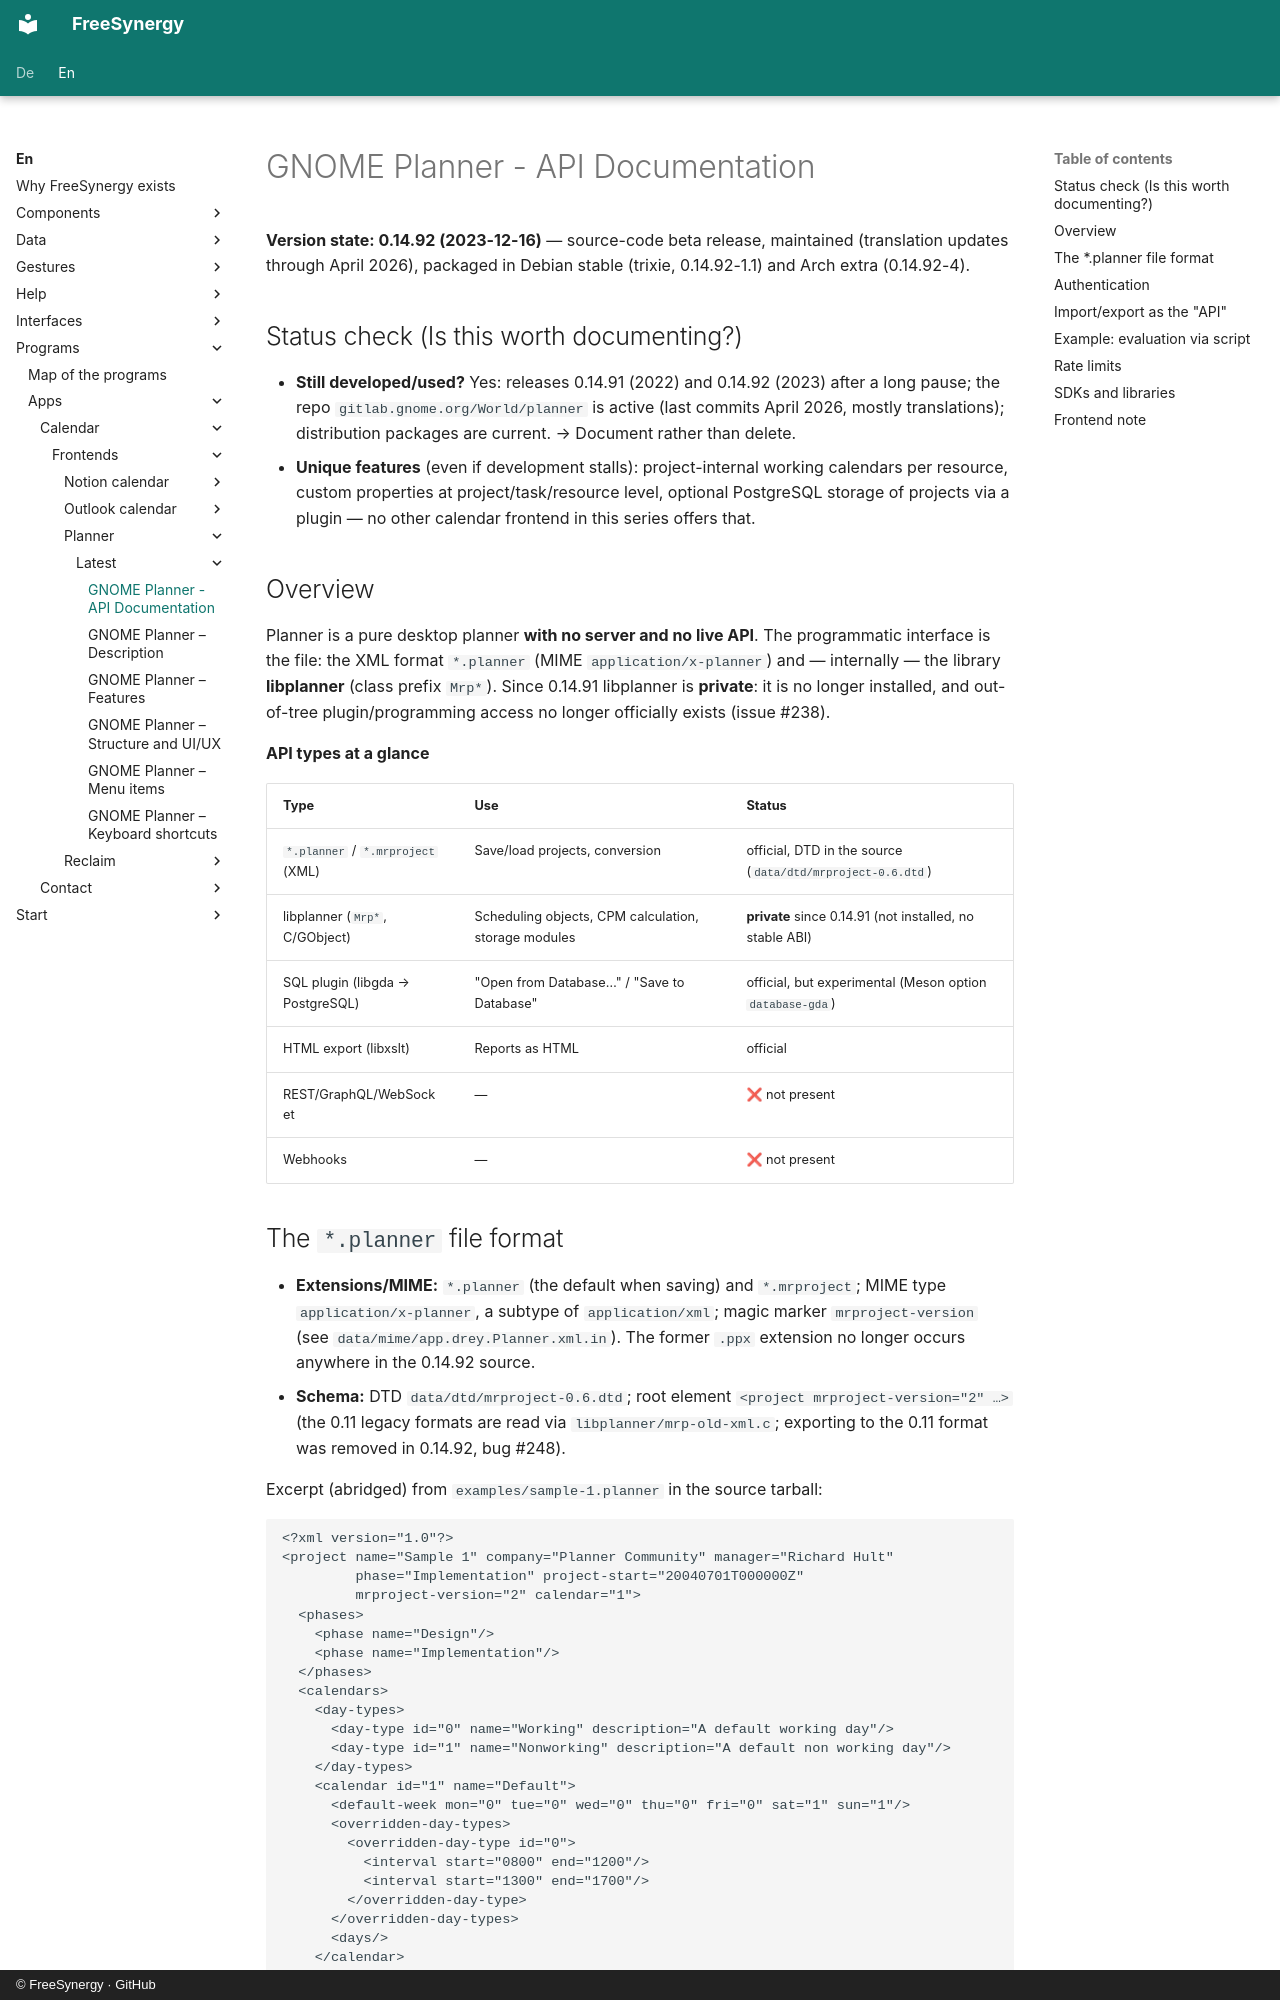

repository: FreeSynergy/fs-documentation · page: en/programs/apps/calendar/frontends/planner/latest/api/index.html · generator: mkdocs · copyright: © FreeSynergy · GitHub

# GNOME Planner - API Documentation

**Version state: 0.14.92 (2023-12-16)** — source-code beta release, maintained (translation updates through April 2026), packaged in Debian stable (trixie, 0.14.92-1.1) and Arch extra (0.14.92-4).

## Status check (Is this worth documenting?)

- **Still developed/used?** Yes: releases 0.14.91 (2022) and 0.14.92 (2023) after a long pause; the repo `gitlab.gnome.org/World/planner` is active (last commits April 2026, mostly translations); distribution packages are current. → Document rather than delete.
- **Unique features** (even if development stalls): project-internal working calendars per resource, custom properties at project/task/resource level, optional PostgreSQL storage of projects via a plugin — no other calendar frontend in this series offers that.

## Overview

Planner is a pure desktop planner **with no server and no live API**. The programmatic interface is the file: the XML format `*.planner` (MIME `application/x-planner`) and — internally — the library **libplanner** (class prefix `Mrp*`). Since 0.14.91 libplanner is **private**: it is no longer installed, and out-of-tree plugin/programming access no longer officially exists (issue #238).

**API types at a glance**

| Type | Use | Status |
|------|-----|--------|
| `*.planner` / `*.mrproject` (XML) | Save/load projects, conversion | official, DTD in the source (`data/dtd/mrproject-0.6.dtd`) |
| libplanner (`Mrp*`, C/GObject) | Scheduling objects, CPM calculation, storage modules | **private** since 0.14.91 (not installed, no stable ABI) |
| SQL plugin (libgda → PostgreSQL) | "Open from Database…" / "Save to Database" | official, but experimental (Meson option `database-gda`) |
| HTML export (libxslt) | Reports as HTML | official |
| REST/GraphQL/WebSocket | — | ❌ not present |
| Webhooks | — | ❌ not present |
